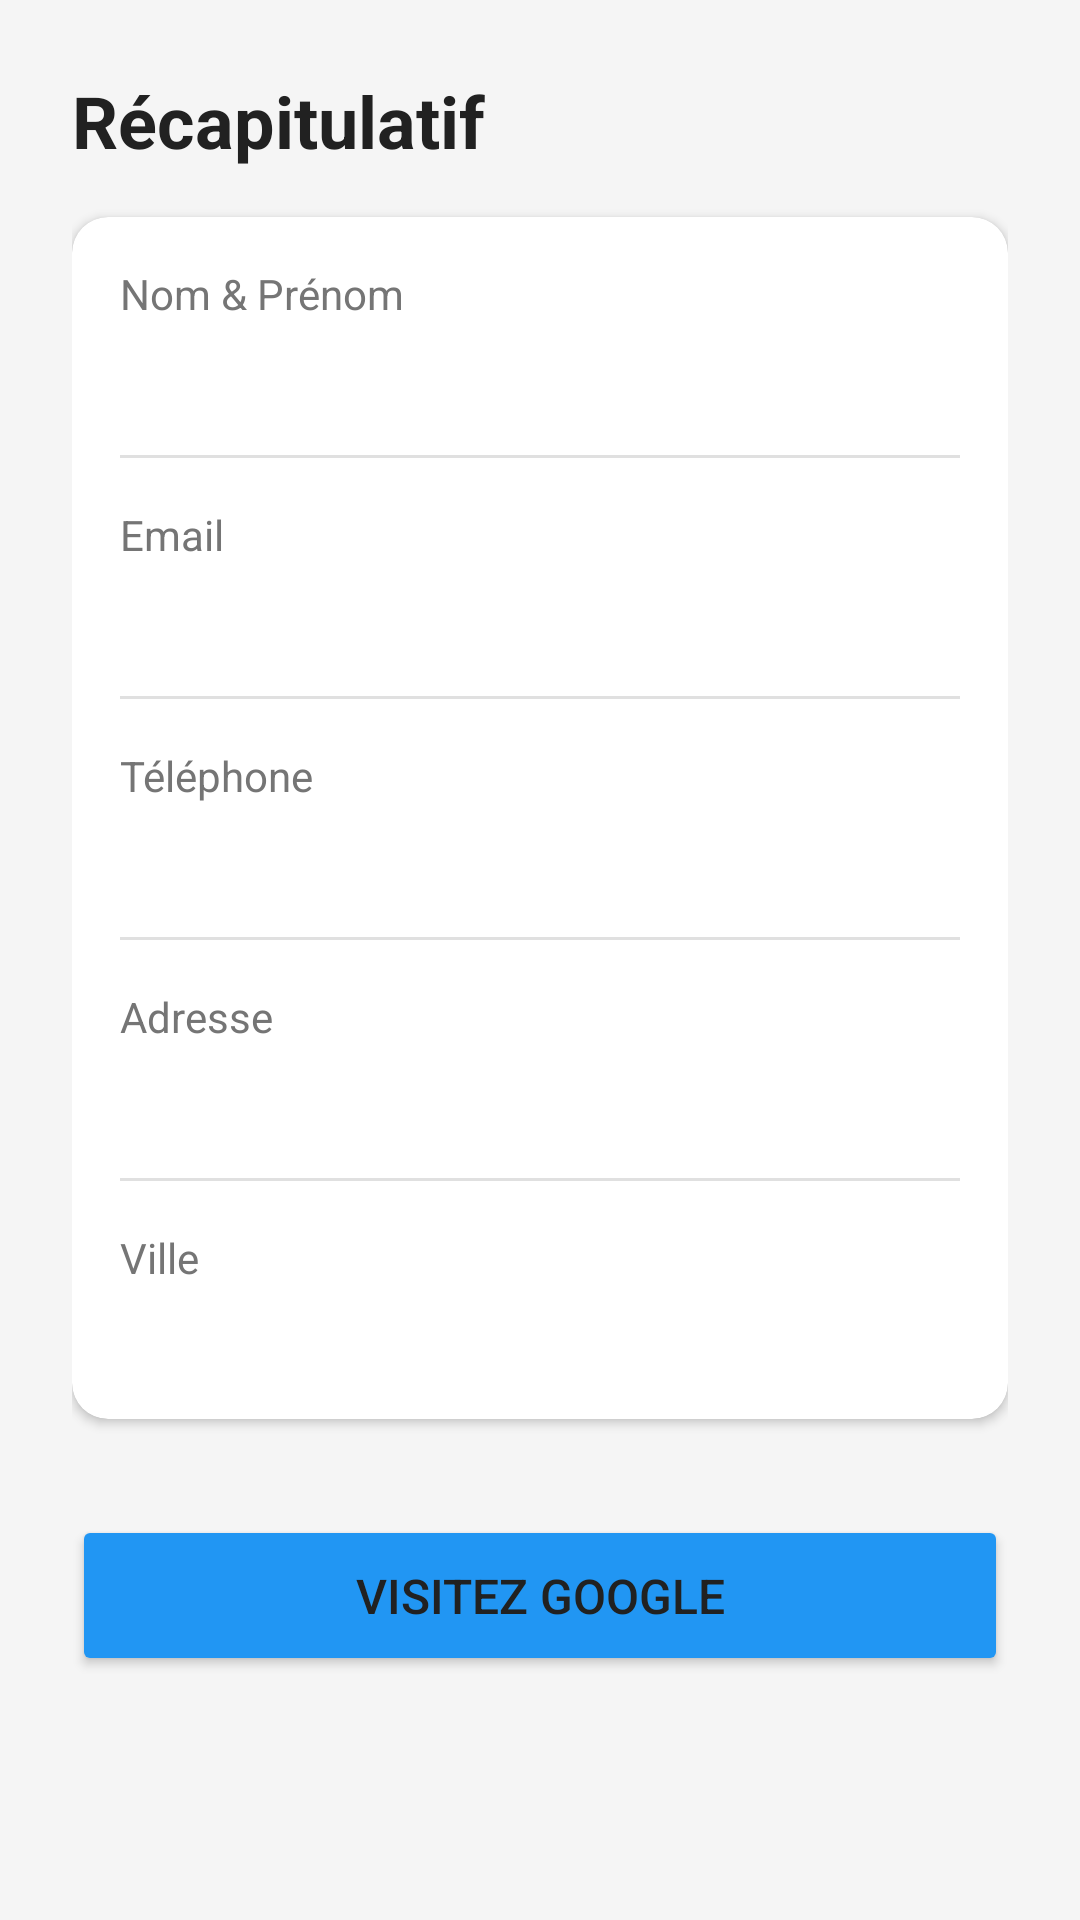

Write the Android layout XML for this screen, with the resource values it uses.
<!-- AndroidManifest.xml: application theme Theme.Project1 -->
<!-- res/layout/activity_recap.xml -->
<?xml version="1.0" encoding="utf-8"?>
<ScrollView xmlns:android="http://schemas.android.com/apk/res/android"
    xmlns:app="http://schemas.android.com/apk/res-auto"
    android:layout_width="match_parent"
    android:layout_height="match_parent"
    android:background="@color/background">

    <LinearLayout
        android:layout_width="match_parent"
        android:layout_height="wrap_content"
        android:orientation="vertical"
        android:padding="24dp">

        <TextView
            android:layout_width="match_parent"
            android:layout_height="wrap_content"
            android:text="Récapitulatif"
            android:textColor="@color/text_primary"
            android:textSize="24sp"
            android:textStyle="bold"
            android:layout_marginBottom="16dp"/>

        <androidx.cardview.widget.CardView
            android:layout_width="match_parent"
            android:layout_height="wrap_content"
            android:elevation="4dp"
            app:cardCornerRadius="12dp"
            app:cardBackgroundColor="@color/white"
            android:layout_marginBottom="8dp">

            <LinearLayout
                android:layout_width="match_parent"
                android:layout_height="wrap_content"
                android:orientation="vertical"
                android:padding="16dp">

                <LinearLayout
                    android:layout_width="match_parent"
                    android:layout_height="wrap_content"
                    android:orientation="vertical"
                    android:layout_marginBottom="16dp">

                    <TextView
                        android:layout_width="wrap_content"
                        android:layout_height="wrap_content"
                        android:text="Nom &amp; Prénom"
                        android:textColor="@color/text_secondary"
                        android:textSize="14sp"/>

                    <TextView
                        android:id="@+id/tvNom"
                        android:layout_width="wrap_content"
                        android:layout_height="wrap_content"
                        android:textColor="@color/text_primary"
                        android:textSize="18sp"
                        android:textStyle="bold"
                        android:layout_marginTop="4dp"/>
                </LinearLayout>

                <View
                    android:layout_width="match_parent"
                    android:layout_height="1dp"
                    android:background="#E0E0E0"
                    android:layout_marginBottom="16dp"/>

                <LinearLayout
                    android:layout_width="match_parent"
                    android:layout_height="wrap_content"
                    android:orientation="vertical"
                    android:layout_marginBottom="16dp">

                    <TextView
                        android:layout_width="wrap_content"
                        android:layout_height="wrap_content"
                        android:text="Email"
                        android:textColor="@color/text_secondary"
                        android:textSize="14sp"/>

                    <TextView
                        android:id="@+id/tvEmail"
                        android:layout_width="wrap_content"
                        android:layout_height="wrap_content"
                        android:textColor="@color/text_primary"
                        android:textSize="18sp"
                        android:layout_marginTop="4dp"/>
                </LinearLayout>

                <View
                    android:layout_width="match_parent"
                    android:layout_height="1dp"
                    android:background="#E0E0E0"
                    android:layout_marginBottom="16dp"/>

                <LinearLayout
                    android:layout_width="match_parent"
                    android:layout_height="wrap_content"
                    android:orientation="vertical"
                    android:layout_marginBottom="16dp">

                    <TextView
                        android:layout_width="wrap_content"
                        android:layout_height="wrap_content"
                        android:text="Téléphone"
                        android:textColor="@color/text_secondary"
                        android:textSize="14sp"/>

                    <TextView
                        android:id="@+id/tvPhone"
                        android:layout_width="wrap_content"
                        android:layout_height="wrap_content"
                        android:textColor="@color/text_primary"
                        android:textSize="18sp"
                        android:layout_marginTop="4dp"/>
                </LinearLayout>

                <View
                    android:layout_width="match_parent"
                    android:layout_height="1dp"
                    android:background="#E0E0E0"
                    android:layout_marginBottom="16dp"/>

                <LinearLayout
                    android:layout_width="match_parent"
                    android:layout_height="wrap_content"
                    android:orientation="vertical"
                    android:layout_marginBottom="16dp">

                    <TextView
                        android:layout_width="wrap_content"
                        android:layout_height="wrap_content"
                        android:text="Adresse"
                        android:textColor="@color/text_secondary"
                        android:textSize="14sp"/>

                    <TextView
                        android:id="@+id/tvAdresse"
                        android:layout_width="wrap_content"
                        android:layout_height="wrap_content"
                        android:textColor="@color/text_primary"
                        android:textSize="18sp"
                        android:layout_marginTop="4dp"/>
                </LinearLayout>

                <View
                    android:layout_width="match_parent"
                    android:layout_height="1dp"
                    android:background="#E0E0E0"
                    android:layout_marginBottom="16dp"/>

                <LinearLayout
                    android:layout_width="match_parent"
                    android:layout_height="wrap_content"
                    android:orientation="vertical">

                    <TextView
                        android:layout_width="wrap_content"
                        android:layout_height="wrap_content"
                        android:text="Ville"
                        android:textColor="@color/text_secondary"
                        android:textSize="14sp"/>

                    <TextView
                        android:id="@+id/tvVille"
                        android:layout_width="wrap_content"
                        android:layout_height="wrap_content"
                        android:textColor="@color/text_primary"
                        android:textSize="18sp"
                        android:layout_marginTop="4dp"/>
                </LinearLayout>

            </LinearLayout>
        </androidx.cardview.widget.CardView>

        <Button
            android:id="@+id/btnGoogle"
            android:layout_width="match_parent"
            android:layout_height="wrap_content"
            android:text="@string/btn_visit_google"
            android:layout_marginTop="24dp"
            android:padding="16dp"
            android:textSize="16sp"
            android:backgroundTint="@color/button_color"
            app:cornerRadius="12dp"
            android:elevation="4dp"/>

    </LinearLayout>
</ScrollView>
<!-- resources referenced by this layout -->
<resources>
  <color name="background">#F5F5F5</color>
  <color name="button_color">#2196F3</color>
  <color name="text_primary">#212121</color>
  <color name="text_secondary">#757575</color>
  <color name="white">#FFFFFF</color>
  <string name="btn_visit_google">Visitez Google</string>
  <style name="Theme.Project1" parent="Base.Theme.Project1" />
  <style name="Base.Theme.Project1" parent="Theme.Material3.DayNight.NoActionBar">
          <item name="colorPrimary">@color/primary</item>
          <item name="colorPrimaryDark">@color/primary_dark</item>
          <item name="colorAccent">@color/accent</item>
          <item name="android:windowBackground">@color/background</item>
          <item name="android:textColorPrimary">@color/text_primary</item>
          <item name="android:textColorSecondary">@color/text_secondary</item>
      </style>
  <color name="primary">#2196F3</color>
  <color name="primary_dark">#1976D2</color>
  <color name="accent">#FF4081</color>
</resources>
